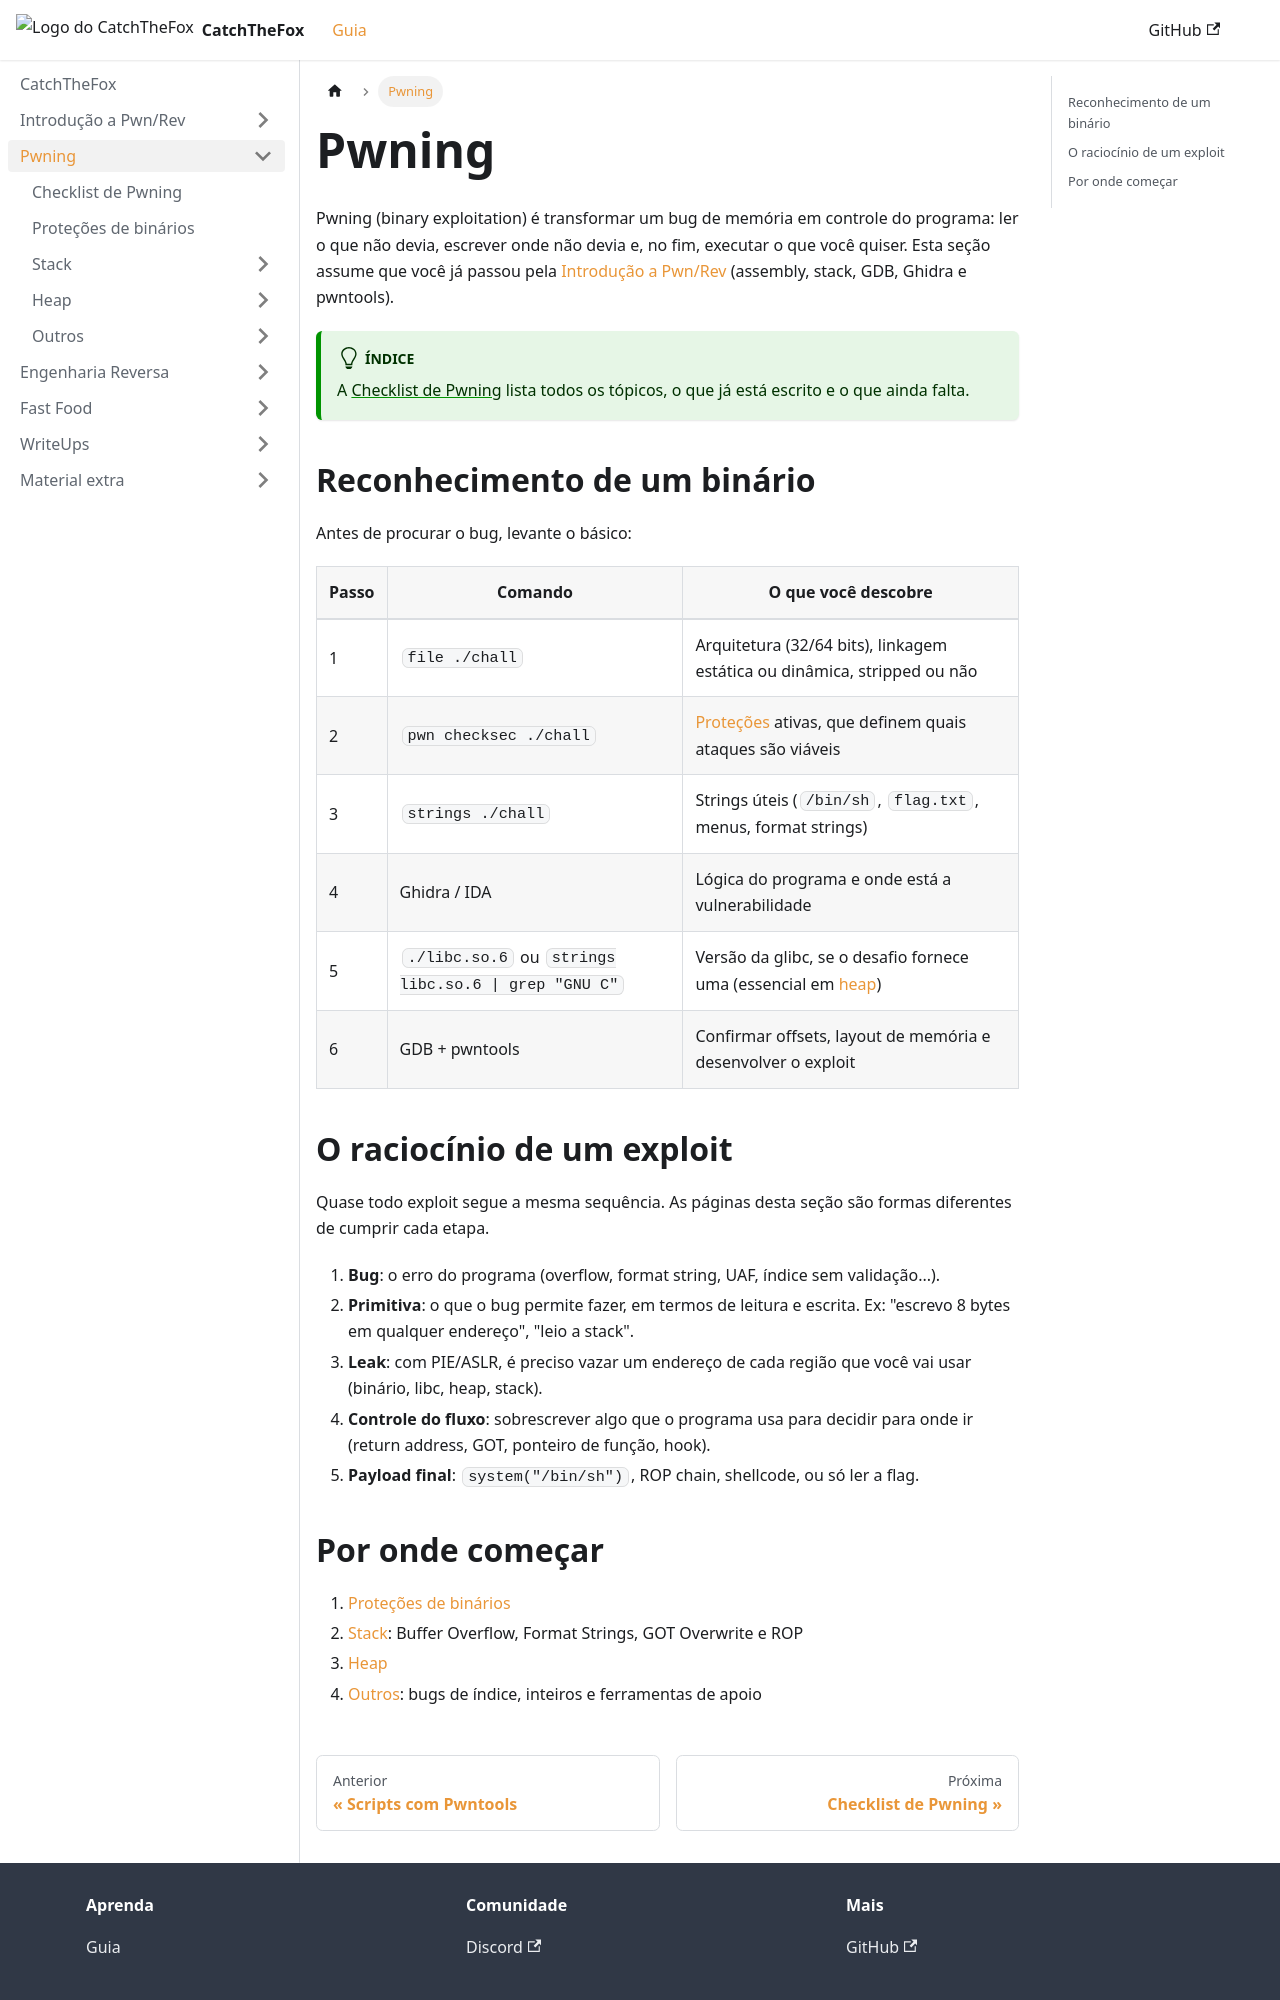

repository: AriiiAlves/CatchTheFox · page: pwning/index.html · generator: docusaurus

---
title: "Pwning"
---

Pwning (binary exploitation) é transformar um bug de memória em controle do programa: ler o que não devia, escrever onde não devia e, no fim, executar o que você quiser. Esta seção assume que você já passou pela [Introdução a Pwn/Rev](../introduction/index.md) (assembly, stack, GDB, Ghidra e pwntools).

:::tip Índice
A [Checklist de Pwning](./checklist.mdx) lista todos os tópicos, o que já está escrito e o que ainda falta.
:::

## Reconhecimento de um binário

Antes de procurar o bug, levante o básico:

| Passo | Comando | O que você descobre |
|---|---|---|
| 1 | `file ./chall` | Arquitetura (32/64 bits), linkagem estática ou dinâmica, stripped ou não |
| 2 | `pwn checksec ./chall` | [Proteções](./protections.mdx) ativas, que definem quais ataques são viáveis |
| 3 | `strings ./chall` | Strings úteis (`/bin/sh`, `flag.txt`, menus, format strings) |
| 4 | Ghidra / IDA | Lógica do programa e onde está a vulnerabilidade |
| 5 | `./libc.so.6` ou `strings libc.so.6 \| grep "GNU C"` | Versão da glibc, se o desafio fornece uma (essencial em [heap](./heap/glibc-versions.mdx)) |
| 6 | GDB + pwntools | Confirmar offsets, layout de memória e desenvolver o exploit |

## O raciocínio de um exploit

Quase todo exploit segue a mesma sequência. As páginas desta seção são formas diferentes de cumprir cada etapa.

1. **Bug**: o erro do programa (overflow, format string, UAF, índice sem validação...).
2. **Primitiva**: o que o bug permite fazer, em termos de leitura e escrita. Ex: "escrevo 8 bytes em qualquer endereço", "leio a stack".
3. **Leak**: com PIE/ASLR, é preciso vazar um endereço de cada região que você vai usar (binário, libc, heap, stack).
4. **Controle do fluxo**: sobrescrever algo que o programa usa para decidir para onde ir (return address, GOT, ponteiro de função, hook).
5. **Payload final**: `system("/bin/sh")`, ROP chain, shellcode, ou só ler a flag.
